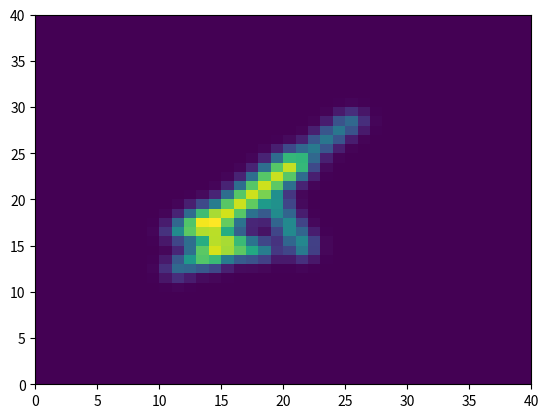
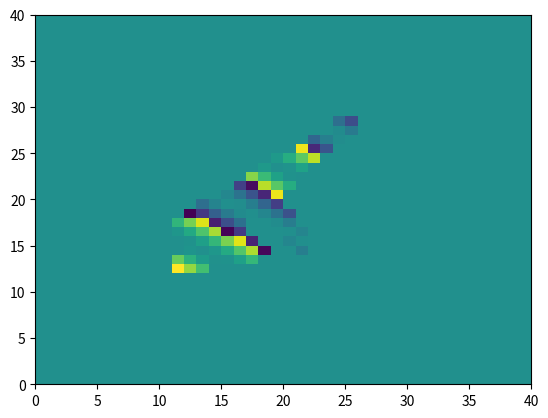
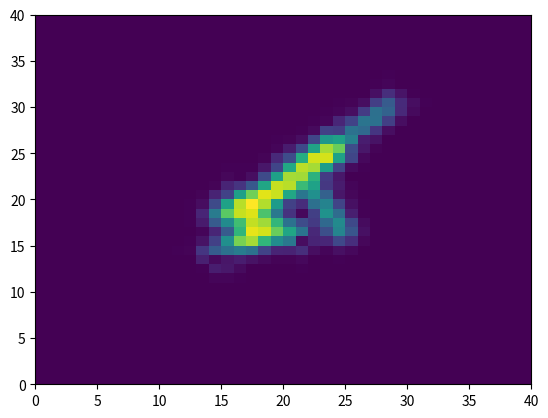
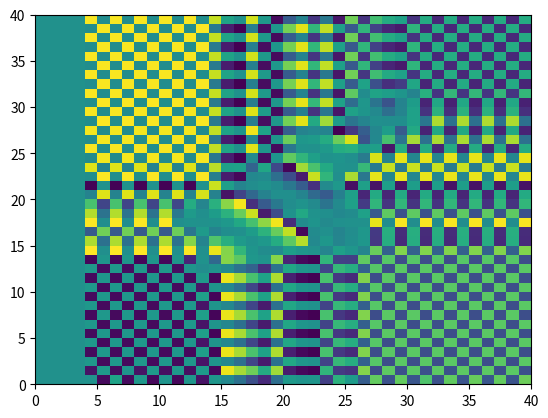

Generate these figures, in order, with matplotlib:
import numpy as np
import math
from PIL import Image, ImageDraw
from PIL import ImagePath
import matplotlib.pyplot as plt
from scipy.ndimage.interpolation import rotate
from scipy.ndimage.filters import gaussian_filter
from scipy.ndimage.interpolation import shift as sc_shift


def f_position_shift(mat, shift_value, axis):
    # shift_value = 1.5
    """
    mat: 2d numpy array
    shift_value: the number of columns/rows to shift the matrix
    axis: the axis to shift the position

    shift_value may be a float

    """
    # print("shift_value =>", shift_value)

    shift_val = [0,0]
    shift_val[axis] = shift_value
    mat.real = sc_shift(np.real(mat), shift=tuple(shift_val))
    mat.imag = sc_shift(np.imag(mat), shift=tuple(shift_val))

    return mat

def sum_over_all_except(mat, axis):
    """
    mat: 2 or more dimmensional numpy array
    axis: the axis to keep

    perform summation over all axes except the input argument axis
    """
    n_axes = np.shape(np.shape(mat))
    summation_axes = list(range(n_axes[0]))
    summation_axes.remove(axis)
    summation_axes = tuple(summation_axes)
    summ = np.sum(mat, axis=(summation_axes))
    return summ

def centroid_shift(mat, value, axis):
    """
    mat: the matrix which the centroid will be shifted
    value: the amount to shift the centroid
    axis: the axis along which the centroid will be shifted
    """
    # use the absolute value
    # cast value to integer
    value = int(value)

    # print("value =>", value)

    # calculate current centroid:
    start_c = calc_centroid(np.abs(mat), axis)
    target_c = start_c + value
    # print("start_c =>", start_c)
    delta_c = 0

    if value > 0:
        # increase the centroid while its less than the target
        new_c = float(start_c)
        while new_c < target_c:
            mat = np.roll(mat, shift=1, axis=axis)
            new_c = calc_centroid(np.abs(mat), axis)

    elif value < 0:
        # decrease the centroid while its greater than the target
        new_c = float(start_c)

        while new_c > target_c:
            mat = np.roll(mat, shift=-1, axis=axis)
            new_c = calc_centroid(np.abs(mat), axis)

    return mat

def calc_centroid(mat, axis):
    """
    mat: 2 or more dimmensional numpy array
    axis: the axis to find the centroid
    """

    # the number of axes in the input matrix
    summ = sum_over_all_except(mat, axis)
    index_vals = np.arange(0,len(summ))

    # calculate centroid along this plot
    centroid = np.sum(summ * index_vals) / np.sum(summ)
    return centroid

def remove_ambiguitues(object):
    """
    object: 2d numpy array

    remove the translation and conjugate flip ambiguities
    of a 2d complex matrix
    """

    obj_size = np.shape(object)
    target_row = int(obj_size[0]/2)
    target_col = int(obj_size[1]/2)

    # calculate centroid along rows
    centr_row = calc_centroid(np.abs(object), axis=0)
    centr_col = calc_centroid(np.abs(object), axis=1)

    # move centroid to the center
    object = f_position_shift(object, shift_value=(target_row-centr_row), axis=0)
    object = f_position_shift(object, shift_value=(target_col-centr_col), axis=1)
    # remove conjugate flip ambiguity

    # integrate upper left and bottom right triangle
    # lower left
    tri_l = np.tril(np.ones(np.shape(object)))
    # upper right
    tri_u = np.triu(np.ones(np.shape(object)))
    integral_upper = np.sum(tri_u*np.abs(object), axis=(0,1))
    integral_lower = np.sum(tri_l*np.abs(object), axis=(0,1))

    # print(integral_upper > integral_lower)
    if integral_upper > integral_lower:
        # make conjugate flip

        # print("centroid before and after")
        # print(calc_centroid(np.abs(object), axis=1))
        object = np.flip(object, axis=1)
        # print(calc_centroid(np.abs(object), axis=1))

        object = np.flip(object, axis=0)
        # complex conjugate
        object = np.conj(object)

    return object

def make_roll_ambiguity(object):
    n_elements = -5
    object = np.roll(object, shift=n_elements, axis=1)
    return object

def make_flip_ambiguity(object):
    object = np.flip(object, axis=1)
    object = np.flip(object, axis=0)
    # complex conjugate
    object = np.conj(object)
    return object

def make_object_phase(object, phase):
    """
        input:
        object: between 0 and 1
        phase: between 0 and 1
    """

    # multiply phase by object mask
    phase = phase * (object>0.2)

    # apply the phase
    object_with_phase = object * np.exp(-1j*phase*(2*np.pi))

    return object_with_phase

def make_object(N, min_indexes, max_indexes):
    """
        returns:
            amplitude, phase
            both with normalized values between 0 and 1

    """
    # must be divisible by 4
    assert N % 4  == 0
    obj = np.zeros((N,N), dtype=np.complex128)

    min_x = N/4 + 1
    min_y = N/4 + 1
    max_x = N - N/4 - 1
    max_y = N - N/4 - 1

    # generate random indexes
    # np.random.seed(3367)
    indexes_n = np.random.randint(min_indexes,max_indexes)
    # for each index generate an x and y point
    x = []
    y = []
    for i in range(indexes_n):

        x_val = min_x + np.random.rand(1)*(max_x-min_x)
        y_val = min_y + np.random.rand(1)*(max_y-min_y)

        x.append(int(x_val))
        y.append(int(y_val))

    x.append(x[0])
    y.append(y[0])

    xy = [(x_, y_) for x_, y_ in zip(x,y)]
    image = ImagePath.Path(xy).getbbox()
    size = list(map(int, map(math.ceil, image[2:])))
    img = Image.new("RGB", [N,N], "#000000")
    img1 = ImageDraw.Draw(img)
    img1.polygon(xy, fill ="#ffffff")
    # convert to numpy array
    amplitude = np.array(img.getdata(), dtype=np.uint8).reshape(N, N, -1)
    amplitude = np.sum(amplitude, axis=2)
    amplitude = amplitude/np.max(amplitude)

    # apply gaussian filter
    amplitude = gaussian_filter(amplitude, sigma=0.8, order=0)
    # define a line with slope
    x_phase = np.linspace(-N/2, N/2, N).reshape(1,-1)
    y_phase = np.linspace(-N/2, N/2, N).reshape(-1,1)

    # create random rotation angle
    alpha_rad = np.random.rand() * 360.0
    alpha = alpha_rad*(np.pi / 180.0)
    # create random spacial frequency
    phase_frequency_min, phase_frequency_max = 0.4, 0.8
    phase_frequency = phase_frequency_min + np.random.rand() * (phase_frequency_max - phase_frequency_min)
    # rotation matrix
    x_rot = x_phase * np.cos(alpha) + y_phase * np.sin(alpha)
    y_rot = y_phase * np.cos(alpha) - x_phase * np.sin(alpha)
    z_phase_rot = np.sin(phase_frequency*x_rot)
    # make the phase between 0 and 1
    z_phase_rot = z_phase_rot - np.min(z_phase_rot)
    z_phase_rot = z_phase_rot / np.max(z_phase_rot)

    # normalized phase
    phase = z_phase_rot*(amplitude>0.2)

    # apply phase
    return amplitude, phase

def plot_fft(object_in):

    # diffraction pattern
    diffraction_pattern = np.fft.fftshift(np.fft.fft2(np.fft.fftshift(object_in)))

    # plt.figure()
    fig, ax = plt.subplots(2,2, figsize=(10,10))
    fig.subplots_adjust(wspace=0.5, top=0.95, bottom=0.10)
    # object plane
    ax[0][0].pcolormesh(object_plane_x, object_plane_x, np.abs(object_in))
    ax[0][0].set_xlabel("object plane distance [m]")
    ax[0][0].set_ylabel("object plane distance [m]")
    ax[0][0].set_title("object")

    # object phase
    ax[1][0].pcolormesh(object_plane_x, object_plane_x, np.angle(object_in))
    ax[1][0].set_xlabel("object plane distance [m]")
    ax[1][0].set_ylabel("object plane distance [m]")
    ax[1][0].set_title("object phase")


    # diffraction plane
    ax[0][1].pcolormesh(diffraction_plane_x, diffraction_plane_x, np.abs(diffraction_pattern))
    ax[0][1].set_title("diffraction pattern at %i [m]" % diffraction_plane_z)
    ax[0][1].set_xlabel("diffraction plane distance [m]")
    ax[0][1].set_ylabel("diffraction plane distance [m]")

    # diffraction plane
    ax[1][1].pcolormesh(diffraction_plane_x, diffraction_plane_x, np.log10(np.abs(diffraction_pattern)))
    ax[1][1].set_title(r"$log_{10}$"+"diffraction pattern at %i [m]" % diffraction_plane_z)
    ax[1][1].set_xlabel("diffraction plane distance [m]")
    ax[1][1].set_ylabel("diffraction plane distance [m]")

    return fig




# grid space of the diffraction pattern
N = 40 # measurement points
diffraction_plane_x_max = 1 # meters
diffraction_plane_z = 10 # meters
wavelength = 400e-9

# measured diffraction plane
diffraction_plane_dx = 2*diffraction_plane_x_max/N
diffraction_plane_x = diffraction_plane_dx * np.arange(-N/2, N/2, 1)

# convert distance to frequency domain
diffraction_plane_fx = diffraction_plane_x / (wavelength * diffraction_plane_z)
diffraction_plane_dfx = diffraction_plane_dx / (wavelength * diffraction_plane_z)

# x coordinates at object plane
object_plane_dx = 1 / ( diffraction_plane_dfx * N)
object_plane_x = object_plane_dx * np.arange(-N/2, N/2, 1)


if __name__ == "__main__":

    # construct object in the object plane
    object, object_phase = make_object(N, min_indexes=4, max_indexes=8)
    # object_phase = np.ones_like(object_phase)
    # construct phase
    object_with_phase = make_object_phase(object, object_phase)

    object_with_phase_removed_ambi = remove_ambiguitues(np.array(object_with_phase))

    plt.figure(1)
    plt.pcolormesh(np.abs(object_with_phase))
    plt.figure(2)
    plt.pcolormesh(np.angle(object_with_phase))

    plt.figure(3)
    plt.pcolormesh(np.abs(object_with_phase_removed_ambi))
    plt.figure(4)
    plt.pcolormesh(np.angle(object_with_phase_removed_ambi))

    plt.show()
    exit()


    fig = plot_fft(object_with_phase)
    fig = plot_fft(object_with_phase_removed_ambi)
    # fig.savefig("obj1.png")

    # apply roll to generate ambiguity
    # fig = plot_fft(make_roll_ambiguity(object_with_phase))
    # fig.savefig("obj2.png")

    # # conjugate flip to generate ambiguity
    # fig = plot_fft(make_flip_ambiguity(object_with_phase))
    # fig.savefig("obj3.png")

    plt.show()
